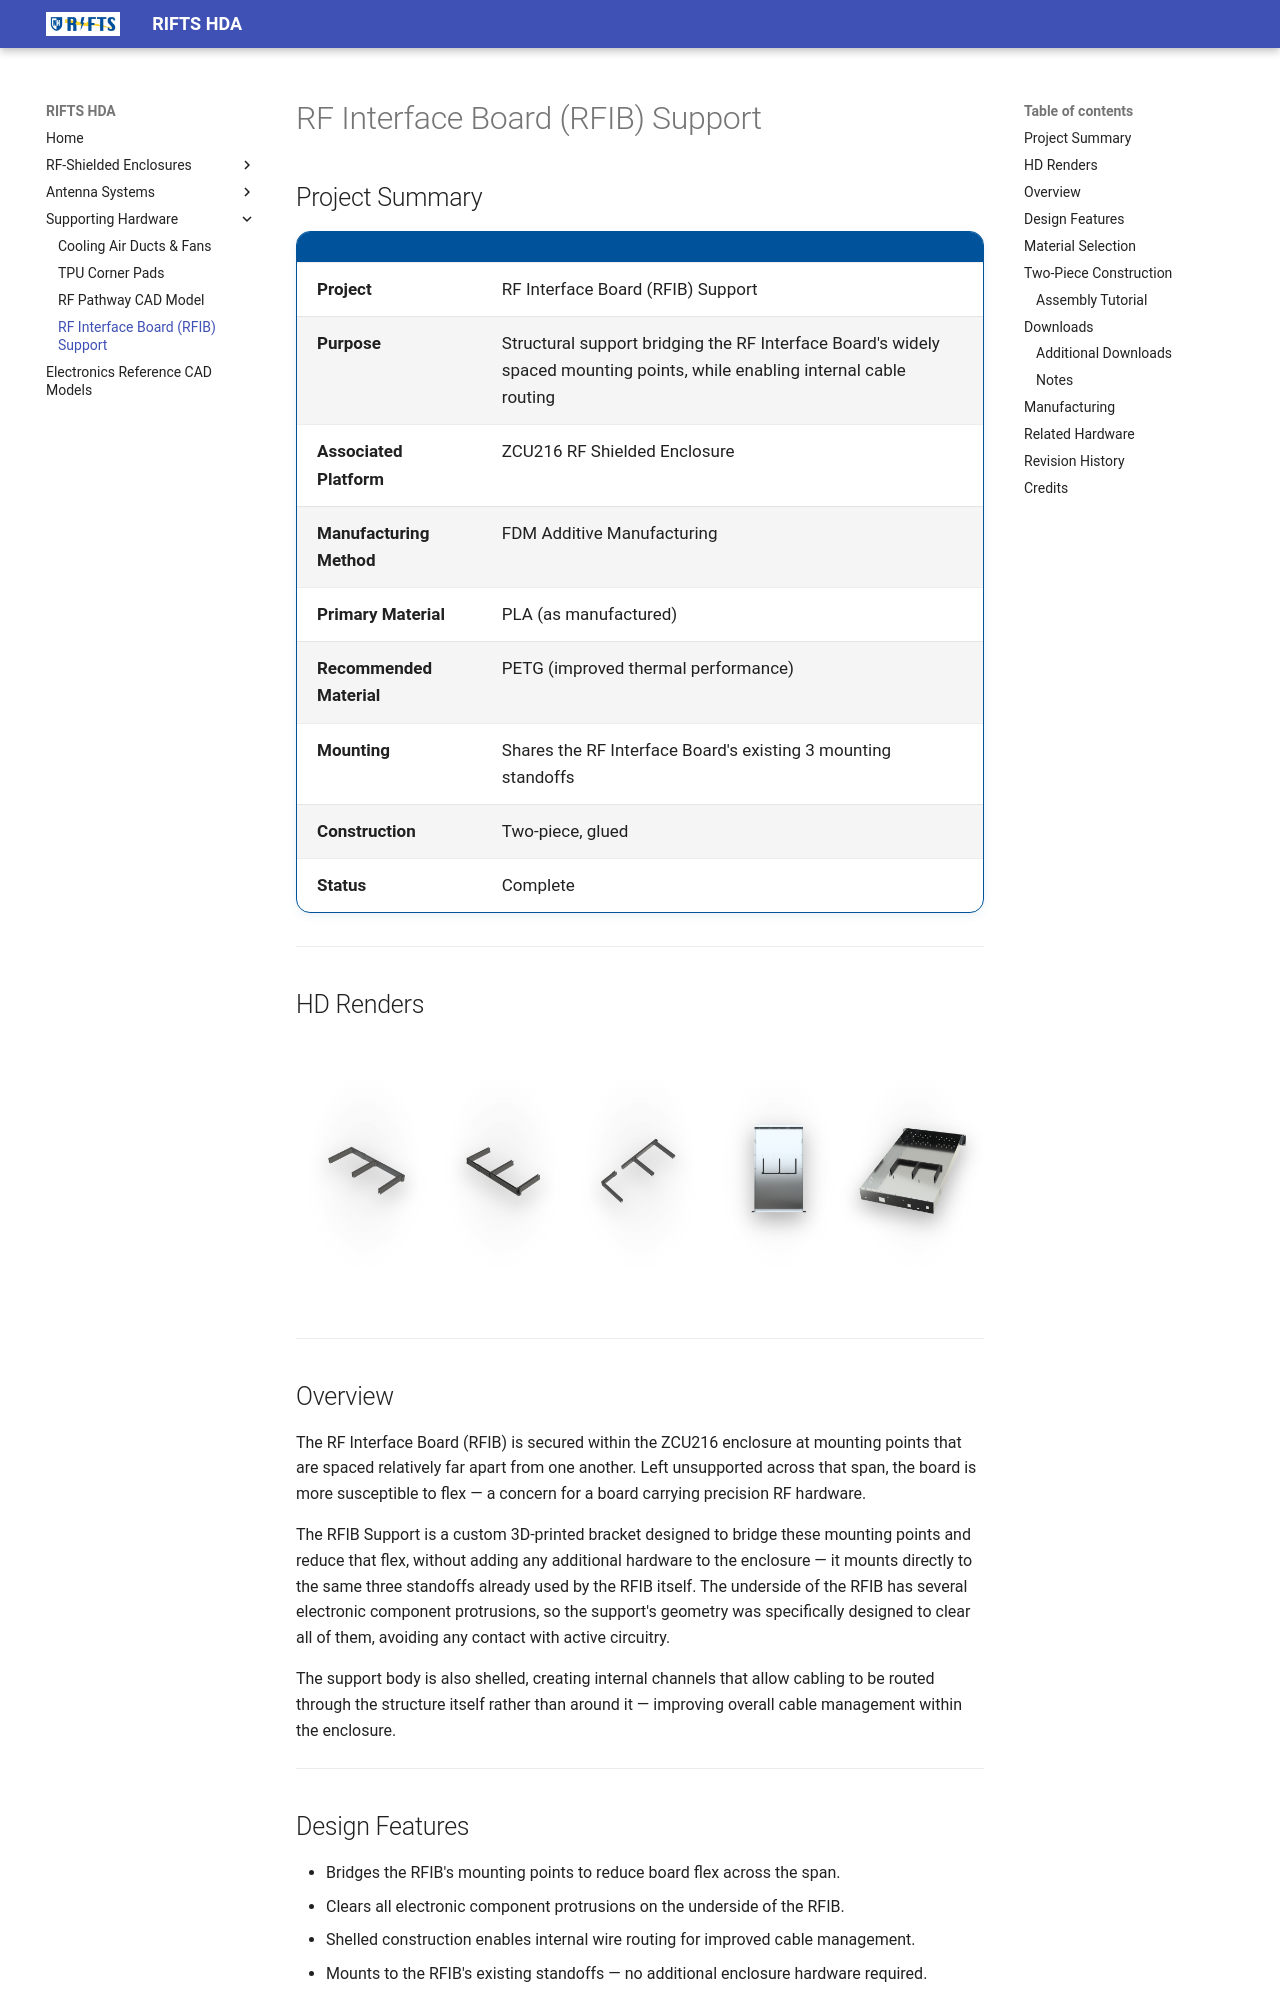

repository: RIFTS-UNH/RIFTS-Hardware · page: hardware/RFIB-support/rfib-support/index.html · generator: mkdocs

# RF Interface Board (RFIB) Support

## Project Summary

| | |
|---|---|
| **Project** | RF Interface Board (RFIB) Support |
| **Purpose** | Structural support bridging the RF Interface Board's widely spaced mounting points, while enabling internal cable routing |
| **Associated Platform** | ZCU216 RF Shielded Enclosure |
| **Manufacturing Method** | FDM Additive Manufacturing |
| **Primary Material** | PLA (as manufactured) |
| **Recommended Material** | PETG (improved thermal performance) |
| **Mounting** | Shares the RF Interface Board's existing 3 mounting standoffs |
| **Construction** | Two-piece, glued |
| **Status** | Complete |

---

## HD Renders

<div class="render-scroll" markdown>

![RFIB Support Render 1](../../zcu216/media/RF_Interface_Board_Support_Render.png){: data-gallery="rfib-support-renders" }

![RFIB Support Render 2](../../zcu216/media/RFIB_Support_Underside.png){: data-gallery="rfib-support-renders" }

![RFIB Support Render 3](../../zcu216/media/RFIB_Support_Exploded.png){: data-gallery="rfib-support-renders" }

![RFIB Support Render 3](media/RFIB_Top_View.png){: data-gallery="rfib-support-renders" }

![RFIB Support Render 3](media/Isometric_View.png){: data-gallery="rfib-support-renders" }

</div>

<!-- Scroll strip — add more renders by appending additional image lines above, same pattern. -->

--- 

## Overview

The RF Interface Board (RFIB) is secured within the ZCU216 enclosure at mounting points that are spaced relatively far apart from one another. Left unsupported across that span, the board is more susceptible to flex — a concern for a board carrying precision RF hardware.

The RFIB Support is a custom 3D-printed bracket designed to bridge these mounting points and reduce that flex, without adding any additional hardware to the enclosure — it mounts directly to the same three standoffs already used by the RFIB itself. The underside of the RFIB has several electronic component protrusions, so the support's geometry was specifically designed to clear all of them, avoiding any contact with active circuitry.

The support body is also shelled, creating internal channels that allow cabling to be routed through the structure itself rather than around it — improving overall cable management within the enclosure.

---
